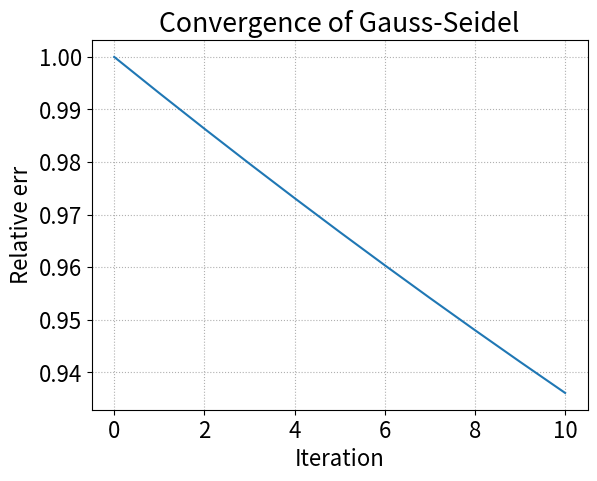
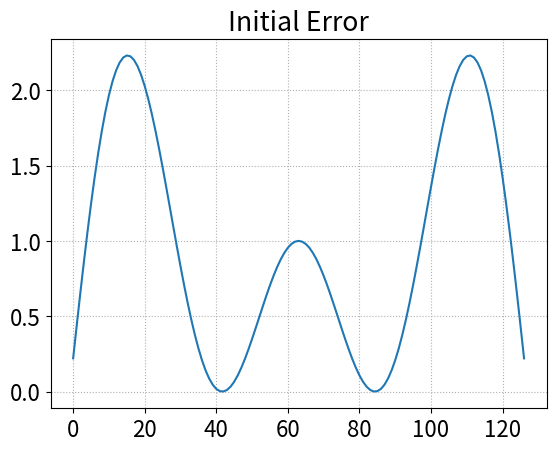
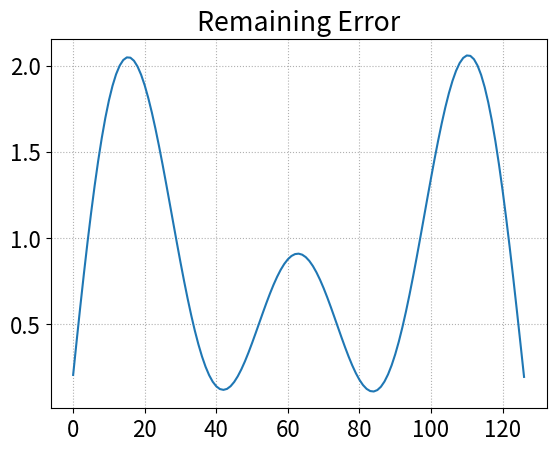

Reproduce these figures in Python, in order.
import numpy as np 
import matplotlib.pyplot as plt 

savePlots = 1
showPlots = 1

N = 128

# Define zero rhs
f = np.zeros(N-1)

# Define random initial guess
u = np.random.rand(N-1)

# Define initial guess as combination of error modes
j = np.arange(1,N)
u = np.zeros(N-1)
for k in [1,3,5]:
   u = u + np.sin(k*j*np.pi/N)

u_init = u.copy()

# 1D Model problem
def ModelProblem1D(N):
    A = np.diag(2*np.ones(N-1)) + np.diag(-1*np.ones(N-2),k=-1) + np.diag(-1*np.ones(N-2),k=1) 
    return A*N*N

A = ModelProblem1D(N)

# Define Gauss-Seidel iteration
def GaussSeidel(A,u,f,numIterations):
   for k in range(numIterations):
       for i in range(len(u)):
           # Initialize to the right-hand side
           u[i] = f[i]

           # Subtract off (L+U)u
           for j in range(len(u)):
               if j == i:
                   diag = A[i,j]
               else:
                   u[i] = u[i] - A[i,j]*u[j]

           # Divide by the diagonal        
           u[i] = u[i]/diag
   return  u

numIterations = 10
err = np.zeros(numIterations+1)
err[0] = np.linalg.norm(u)
for it in range(numIterations):
   u = GaussSeidel(A,u,f,1)
   err[it+1] = np.linalg.norm(u)

plt.figure()
font = {'size' : 16}
plt.rc('font',**font)
plt.grid(linestyle='dotted')
plt.plot(err/err[0])
plt.xlabel('Iteration')
plt.ylabel('Relative err')
plt.title('Convergence of Gauss-Seidel')
if savePlots:
   filename = 'gaussSeidelConvSmooth.png'
   plt.savefig(filename, bbox_inches="tight")


plt.figure()
font = {'size' : 16}
plt.rc('font',**font)
plt.grid(linestyle='dotted')
plt.plot(u_init)
plt.title('Initial Error')
if savePlots:
   filename = 'gaussSeidelInitialErrSmooth.png'
   plt.savefig(filename, bbox_inches="tight")

plt.figure()
font = {'size' : 16}
plt.rc('font',**font)
plt.grid(linestyle='dotted')
plt.plot(u)
plt.title('Remaining Error')
if savePlots:
   filename = 'gaussSeidelRemainingErrSmooth.png'
   plt.savefig(filename, bbox_inches="tight")

######### Show the plots #########

if showPlots:
   plt.show()
